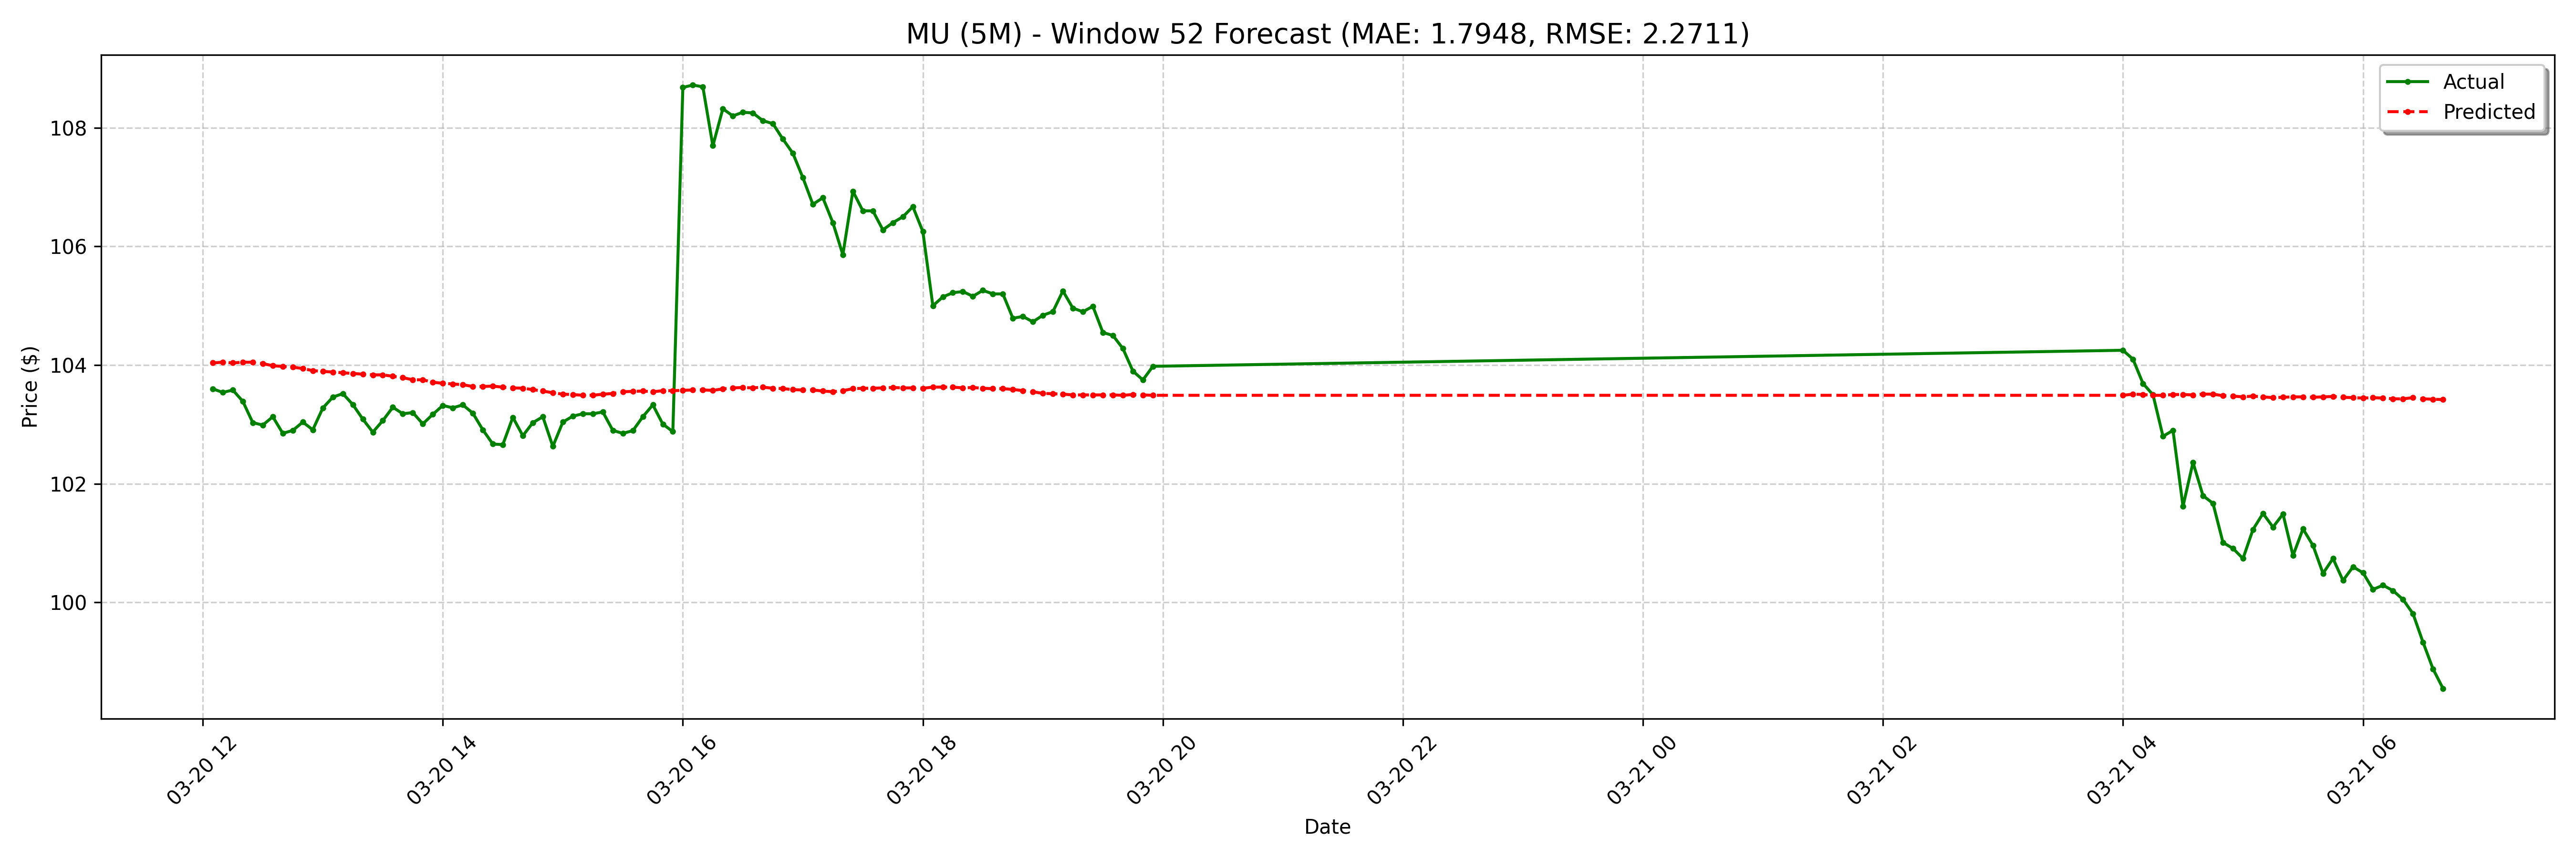

The file beside this chart, header and first rows:
date, actual, forecast
2025-03-20 12:05:00-04:00, 103.6, 104
2025-03-20 12:10:00-04:00, 103.5, 104
2025-03-20 12:15:00-04:00, 103.6, 104
2025-03-20 12:20:00-04:00, 103.4, 104
2025-03-20 12:25:00-04:00, 103, 104
2025-03-20 12:30:00-04:00, 103, 104
2025-03-20 12:35:00-04:00, 103.1, 104
2025-03-20 12:40:00-04:00, 102.8, 104
2025-03-20 12:45:00-04:00, 102.9, 104
2025-03-20 12:50:00-04:00, 103, 103.9
2025-03-20 12:55:00-04:00, 102.9, 103.9
2025-03-20 13:00:00-04:00, 103.3, 103.9
2025-03-20 13:05:00-04:00, 103.5, 103.9
2025-03-20 13:10:00-04:00, 103.5, 103.9
2025-03-20 13:15:00-04:00, 103.3, 103.9
2025-03-20 13:20:00-04:00, 103.1, 103.8
2025-03-20 13:25:00-04:00, 102.9, 103.8
2025-03-20 13:30:00-04:00, 103.1, 103.8
2025-03-20 13:35:00-04:00, 103.3, 103.8
2025-03-20 13:40:00-04:00, 103.2, 103.8
2025-03-20 13:45:00-04:00, 103.2, 103.8
2025-03-20 13:50:00-04:00, 103, 103.8
2025-03-20 13:55:00-04:00, 103.2, 103.7
2025-03-20 14:00:00-04:00, 103.3, 103.7
2025-03-20 14:05:00-04:00, 103.3, 103.7
2025-03-20 14:10:00-04:00, 103.3, 103.7
2025-03-20 14:15:00-04:00, 103.2, 103.6
2025-03-20 14:20:00-04:00, 102.9, 103.6
2025-03-20 14:25:00-04:00, 102.7, 103.6
2025-03-20 14:30:00-04:00, 102.7, 103.6
2025-03-20 14:35:00-04:00, 103.1, 103.6
2025-03-20 14:40:00-04:00, 102.8, 103.6
2025-03-20 14:45:00-04:00, 103, 103.6
2025-03-20 14:50:00-04:00, 103.1, 103.6
2025-03-20 14:55:00-04:00, 102.6, 103.5
2025-03-20 15:00:00-04:00, 103, 103.5
2025-03-20 15:05:00-04:00, 103.1, 103.5
2025-03-20 15:10:00-04:00, 103.2, 103.5
2025-03-20 15:15:00-04:00, 103.2, 103.5
2025-03-20 15:20:00-04:00, 103.2, 103.5
2025-03-20 15:25:00-04:00, 102.9, 103.5
2025-03-20 15:30:00-04:00, 102.8, 103.6
2025-03-20 15:35:00-04:00, 102.9, 103.6
2025-03-20 15:40:00-04:00, 103.1, 103.6
2025-03-20 15:45:00-04:00, 103.3, 103.6
2025-03-20 15:50:00-04:00, 103, 103.6
2025-03-20 15:55:00-04:00, 102.9, 103.6
2025-03-20 16:00:00-04:00, 108.7, 103.6
2025-03-20 16:05:00-04:00, 108.7, 103.6
2025-03-20 16:10:00-04:00, 108.7, 103.6
2025-03-20 16:15:00-04:00, 107.7, 103.6
2025-03-20 16:20:00-04:00, 108.3, 103.6
2025-03-20 16:25:00-04:00, 108.2, 103.6
2025-03-20 16:30:00-04:00, 108.3, 103.6
2025-03-20 16:35:00-04:00, 108.2, 103.6
2025-03-20 16:40:00-04:00, 108.1, 103.6
2025-03-20 16:45:00-04:00, 108.1, 103.6
2025-03-20 16:50:00-04:00, 107.8, 103.6
2025-03-20 16:55:00-04:00, 107.6, 103.6
2025-03-20 17:00:00-04:00, 107.2, 103.6
... 68 more rows
